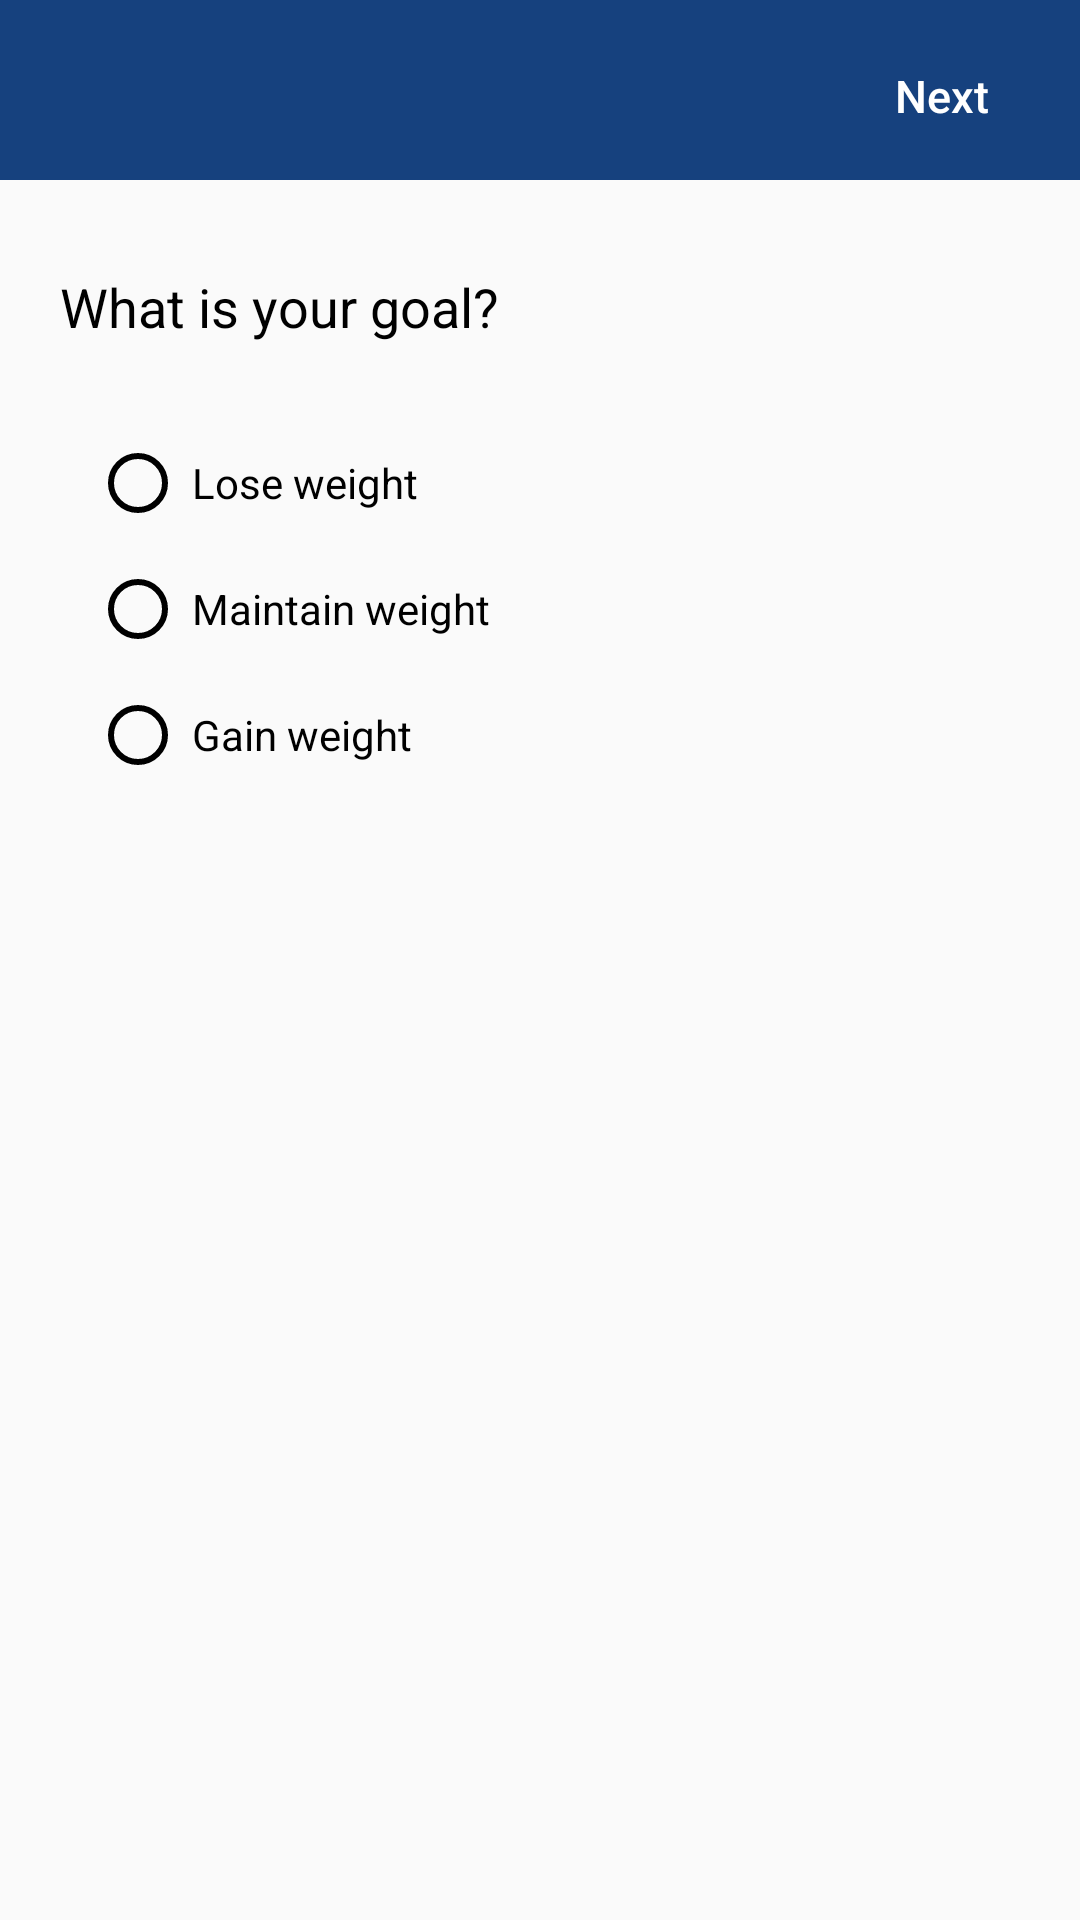

Reconstruct the res/layout file that produces this screen, plus the resources it refers to.
<!-- AndroidManifest.xml: application theme AppTheme -->
<!-- res/layout/activity_goal.xml -->
<?xml version="1.0" encoding="utf-8"?>
<RelativeLayout xmlns:android="http://schemas.android.com/apk/res/android"
    xmlns:app="http://schemas.android.com/apk/res-auto"
    xmlns:tools="http://schemas.android.com/tools"
    android:layout_width="match_parent"
    android:layout_height="match_parent"
    android:theme="@style/ThemeOverlay.AppCompat.Dark.ActionBar"

    tools:context=".Goal">

    <androidx.appcompat.widget.Toolbar
        android:layout_width="match_parent"
        android:layout_height="60dp"
        android:id="@+id/toolbar"
        android:background="@color/colorAccent"

        />
    <RelativeLayout
        android:layout_width="match_parent"
        android:layout_height="wrap_content">

        <Button

            android:layout_width="wrap_content"
            android:layout_height="wrap_content"
            android:id="@+id/Next1"
            android:layout_alignParentRight="true"
            android:layout_marginTop="8dp"
            android:background="@android:color/transparent"
            android:text="Next"
            android:textAllCaps="false"
            android:textSize="15dp"
            android:layout_marginRight="2dp"
            />
    </RelativeLayout>

    <TextView
        android:layout_width="200dp"
        android:layout_height="wrap_content"
        android:layout_marginTop="90dp"
        android:layout_marginLeft="20dp"
        android:text="What is your goal?"
        android:textColor="@android:color/black"
        android:textSize="18dp"

        />

    <RadioGroup
        android:layout_width="wrap_content"
        android:layout_height="wrap_content"
        android:layout_marginTop="140dp"
        android:layout_marginLeft="25dp"
        android:id="@+id/radiogroup"
        android:orientation="vertical">

        <RadioButton
            android:id="@+id/radioButtonlose"
            android:layout_width="match_parent"
            android:layout_height="wrap_content"
            android:layout_margin="5dp"
            android:layout_weight="1"
            android:buttonTint="@android:color/black"
            android:padding="2dp"
            android:text="Lose weight"
            android:textColor="@android:color/black" />

        <RadioButton
            android:id="@+id/radioButtonmaintan"
            android:layout_width="match_parent"
            android:layout_height="wrap_content"
            android:layout_margin="5dp"
            android:layout_weight="1"
            android:buttonTint="@android:color/black"

            android:padding="2dp"
            android:text="Maintain weight"
            android:textColor="@android:color/black" />
        <RadioButton
            android:id="@+id/radioButtongain"
            android:layout_width="match_parent"
            android:layout_height="wrap_content"
            android:layout_margin="5dp"
            android:layout_weight="1"

            android:buttonTint="@android:color/black"
            android:padding="2dp"
            android:text="Gain weight"
            android:textColor="@android:color/black" />
    </RadioGroup>

</RelativeLayout>
<!-- resources referenced by this layout -->
<resources>
  <color name="colorAccent">#16417E</color>
  <style name="AppTheme" parent="Theme.AppCompat.Light.NoActionBar">
          
          <item name="colorPrimary">@color/colorPrimary</item>
          <item name="colorPrimaryDark">@color/colorPrimaryDark</item>
          <item name="colorAccent">@color/colorAccent</item>
          <item name="drawerArrowStyle">@style/Widget.AppCompat.DrawerArrowToggle</item>
      </style>
  <color name="colorPrimary">#6200EE</color>
  <color name="colorPrimaryDark">#3700B3</color>
  <style name="Widget.AppCompat.DrawerArrowToggle" parent="Widget.AppCompat.DrawerArrowToggle">
          <item name="spinBars">true</item>
          <item name="color">@android:color/white</item>
      </style>
</resources>
